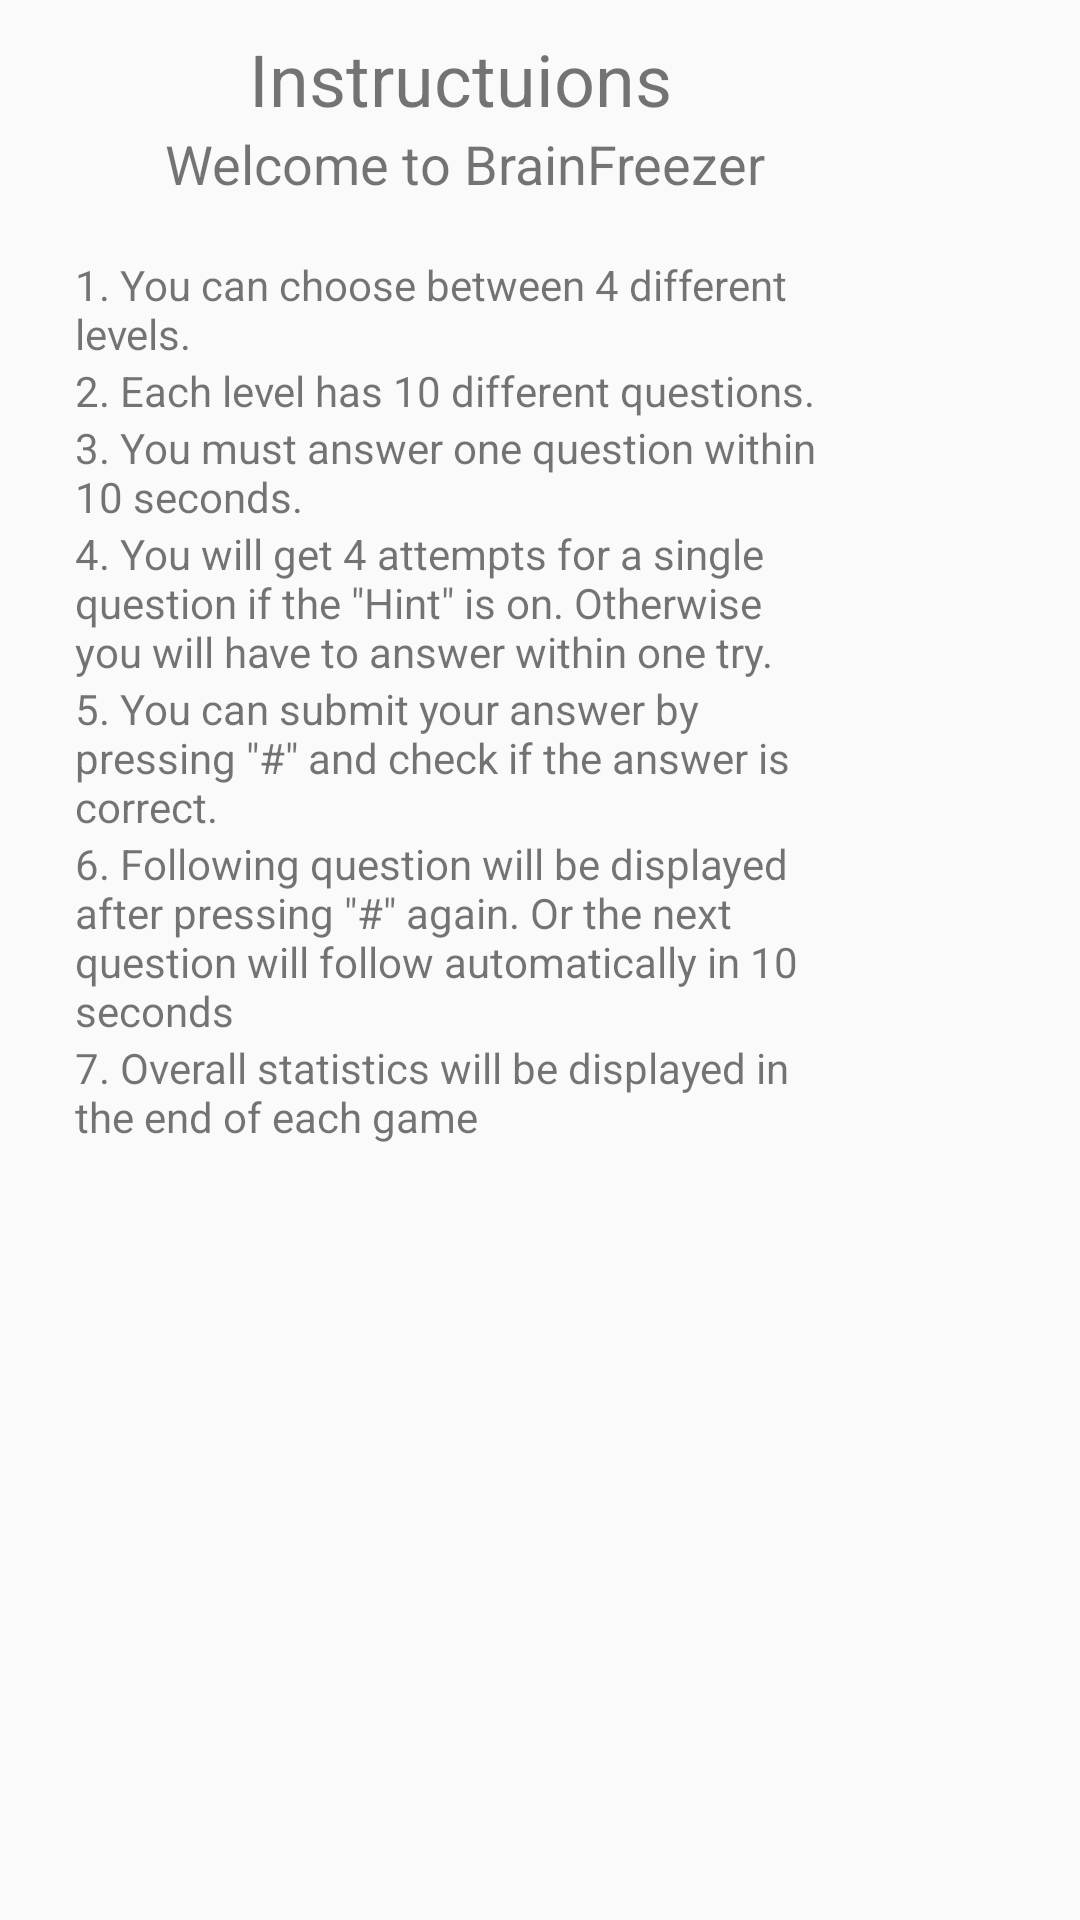

Here is an Android app screen rendered from its layout file. Give the layout XML and the strings, colors and styles it references.
<!-- AndroidManifest.xml: application theme AppTheme -->
<!-- res/layout/about_popup.xml -->
<?xml version="1.0" encoding="utf-8"?>
<android.support.constraint.ConstraintLayout xmlns:android="http://schemas.android.com/apk/res/android"
    xmlns:app="http://schemas.android.com/apk/res-auto"
    xmlns:tools="http://schemas.android.com/tools"
    android:layout_width="match_parent" android:layout_height="match_parent">

    <TextView
        android:id="@+id/textView2"
        android:layout_width="wrap_content"
        android:layout_height="wrap_content"
        android:layout_alignParentTop="true"
        android:layout_centerHorizontal="true"
        android:layout_marginStart="83dp"
        android:layout_marginTop="10dp"
        android:text="Instructuions"
        android:textSize="24sp"
        app:layout_constraintStart_toStartOf="parent"
        app:layout_constraintTop_toTopOf="parent" />

    <TextView
        android:id="@+id/textView3"
        android:layout_width="wrap_content"
        android:layout_height="28dp"
        android:layout_below="@+id/textView2"
        android:layout_centerHorizontal="true"
        android:layout_marginStart="55dp"
        android:text="Welcome to BrainFreezer"
        android:textSize="18sp"
        app:layout_constraintStart_toStartOf="parent"
        app:layout_constraintTop_toBottomOf="@+id/textView2" />

    <TextView
        android:id="@+id/textView4"
        android:layout_width="250dp"
        android:layout_height="0dp"
        android:layout_alignStart="@+id/textView3"
        android:layout_below="@+id/textView3"
        android:layout_marginStart="25dp"
        android:layout_marginTop="15dp"
        android:text="1. You can choose between 4 different levels."
        app:layout_constraintStart_toStartOf="parent"
        app:layout_constraintTop_toBottomOf="@+id/textView3" />

    <TextView
        android:id="@+id/textView5"
        android:layout_width="250dp"
        android:layout_height="wrap_content"
        android:layout_alignStart="@+id/textView4"
        android:layout_below="@+id/textView4"
        android:layout_marginStart="25dp"
        android:text="2. Each level has 10 different questions."
        app:layout_constraintStart_toStartOf="parent"
        app:layout_constraintTop_toBottomOf="@+id/textView4" />

    <TextView
        android:id="@+id/textView"
        android:layout_width="250dp"
        android:layout_height="wrap_content"
        android:layout_below="@+id/textView5"
        android:layout_centerHorizontal="true"
        android:layout_marginStart="25dp"
        android:text="3. You must answer one question within 10 seconds."
        app:layout_constraintStart_toStartOf="parent"
        app:layout_constraintTop_toBottomOf="@+id/textView5" />

    <TextView
        android:id="@+id/textView7"
        android:layout_width="250dp"
        android:layout_height="wrap_content"
        android:layout_alignStart="@+id/textView"
        android:layout_below="@+id/textView"
        android:layout_marginStart="25dp"
        android:text='4. You will get 4 attempts for a single question if the "Hint" is on. Otherwise you will have to answer within one try.'
        app:layout_constraintStart_toStartOf="parent"
        app:layout_constraintTop_toBottomOf="@+id/textView" />

    <TextView
        android:id="@+id/textView9"
        android:layout_width="250dp"
        android:layout_height="wrap_content"
        android:layout_alignEnd="@+id/textView7"
        android:layout_below="@+id/textView7"
        android:layout_marginStart="25dp"
        android:text='5. You can submit your answer by pressing "#" and check if the answer is correct.'
        app:layout_constraintStart_toStartOf="parent"
        app:layout_constraintTop_toBottomOf="@+id/textView7" />

    <TextView
        android:id="@+id/textView10"
        android:layout_width="250dp"
        android:layout_height="wrap_content"
        android:layout_alignEnd="@+id/textView3"
        android:layout_below="@+id/textView9"
        android:layout_marginStart="25dp"
        android:text="7. Overall statistics will be displayed in the end of each game"
        app:layout_constraintStart_toStartOf="parent"
        app:layout_constraintTop_toBottomOf="@+id/textView12" />

    <TextView
        android:id="@+id/textView12"
        android:layout_width="250dp"
        android:layout_height="wrap_content"
        android:layout_alignStart="@+id/textView10"
        android:layout_below="@+id/textView9"
        android:layout_marginStart="25dp"
        android:text='6. Following question will be displayed after pressing "#" again. Or the next question will follow automatically in 10 seconds'
        app:layout_constraintStart_toStartOf="parent"
        app:layout_constraintTop_toBottomOf="@+id/textView9" />
</android.support.constraint.ConstraintLayout>
<!-- resources referenced by this layout -->
<resources>
  <style name="AppTheme" parent="Theme.AppCompat.Light.DarkActionBar">
          
          <item name="colorPrimary">@color/colorPrimary</item>
          <item name="colorPrimaryDark">@color/colorPrimaryDark</item>
          <item name="colorAccent">@color/colorAccent</item>
      </style>
  <!-- not gathered from this repository: default colours our renderer supplied (Android Studio template values) -->
  <color name="colorPrimary">#FF6200EE</color>
  <color name="colorPrimaryDark">#FF3700B3</color>
  <color name="colorAccent">#FF03DAC5</color>
</resources>
